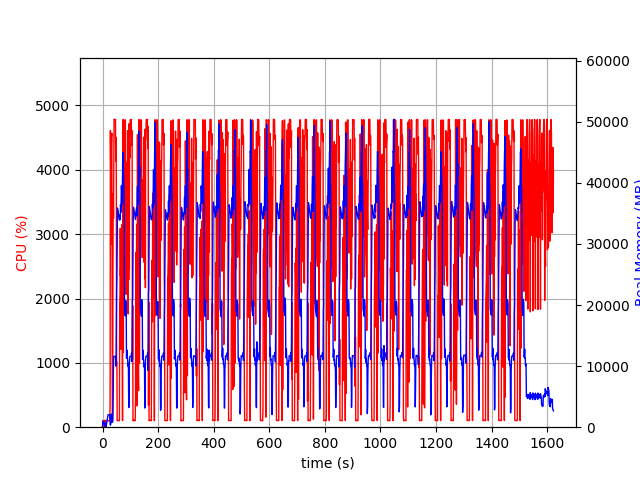

Source data for this figure (header and first rows):
elapsed_time, nproc, cpu, mem_real, mem_virtual
3.886222839355469e-05, 1, 0.0, 7.18, 3185
1.006, 9, 28.8, 1010, 3968
2.013, 4, 103.3, 787.1, 2471
3.021, 5, 100.2, 874.5, 2981
4.028, 3, 99.3, 636, 2099
5.036, 3, 99.3, 729.8, 2211
6.042, 3, 100.3, 875.6, 2339
7.049, 4, 3.0, 425.7, 1954
8.056, 6, 110.2, 681.9, 2823
9.064, 3, 1.0, 324.4, 1608
10.07, 3, 0.0, 262.9, 1554
11.08, 4, 6.0, 474.1, 2123
12.09, 2, 0.0, 13.84, 42.3
13.1, 1, 75.4, 248.1, 1262
14.1, 1, 99.3, 518.1, 1902
15.11, 1, 100.2, 776.1, 3188
16.12, 1, 100.3, 1056, 3188
17.13, 1, 99.3, 1286, 5748
18.13, 1, 100.2, 1564, 5748
19.14, 1, 100.0, 1842, 5748
20.15, 1, 100.1, 2054, 5236
21.16, 1, 100.0, 2054, 5236
22.17, 1, 100.1, 2053, 5236
23.18, 1, 100.2, 2053, 5236
24.19, 1, 100.1, 2053, 5236
25.2, 1, 99.1, 2053, 5236
26.21, 1, 100.1, 2049, 5236
27.22, 1, 395.2, 571.2, 9218
28.24, 1, 4609, 343.7, 9218
29.25, 1, 4057, 456.9, 9254
30.26, 1, 2844, 762.4, 9826
31.29, 1, 4192, 1658, 9826
32.31, 1, 4488, 2170, 9826
33.33, 1, 4569, 1407, 9834
34.35, 1, 2298, 810.3, 10858
35.36, 1, 100.3, 810.3, 10858
36.36, 1, 100.3, 846.3, 10858
37.37, 1, 2360, 2853, 10406
38.41, 1, 3633, 6164, 13518
39.42, 1, 3244, 10718, 26340
40.44, 1, 4168, 11608, 26340
41.46, 1, 4786, 11608, 26340
42.48, 1, 4781, 11608, 26340
43.5, 1, 4778, 11584, 26340
44.52, 1, 4783, 11584, 26340
45.54, 1, 4781, 11574, 26340
46.56, 1, 4781, 11574, 26340
47.58, 1, 4133, 11319, 26340
48.6, 1, 4503, 9996, 27542
49.62, 1, 3770, 15748, 42312
50.63, 1, 1016, 22504, 42312
51.64, 1, 1017, 24452, 62792
52.65, 1, 102.3, 31387, 62792
53.66, 1, 104.1, 35882, 62792
54.66, 1, 104.1, 35662, 62792
55.67, 1, 103.2, 35367, 62792
56.68, 1, 105.1, 34954, 62792
57.69, 1, 102.2, 34647, 62792
58.69, 1, 102.3, 34318, 62792
59.7, 1, 101.3, 34102, 62792
... 1,540 more rows
